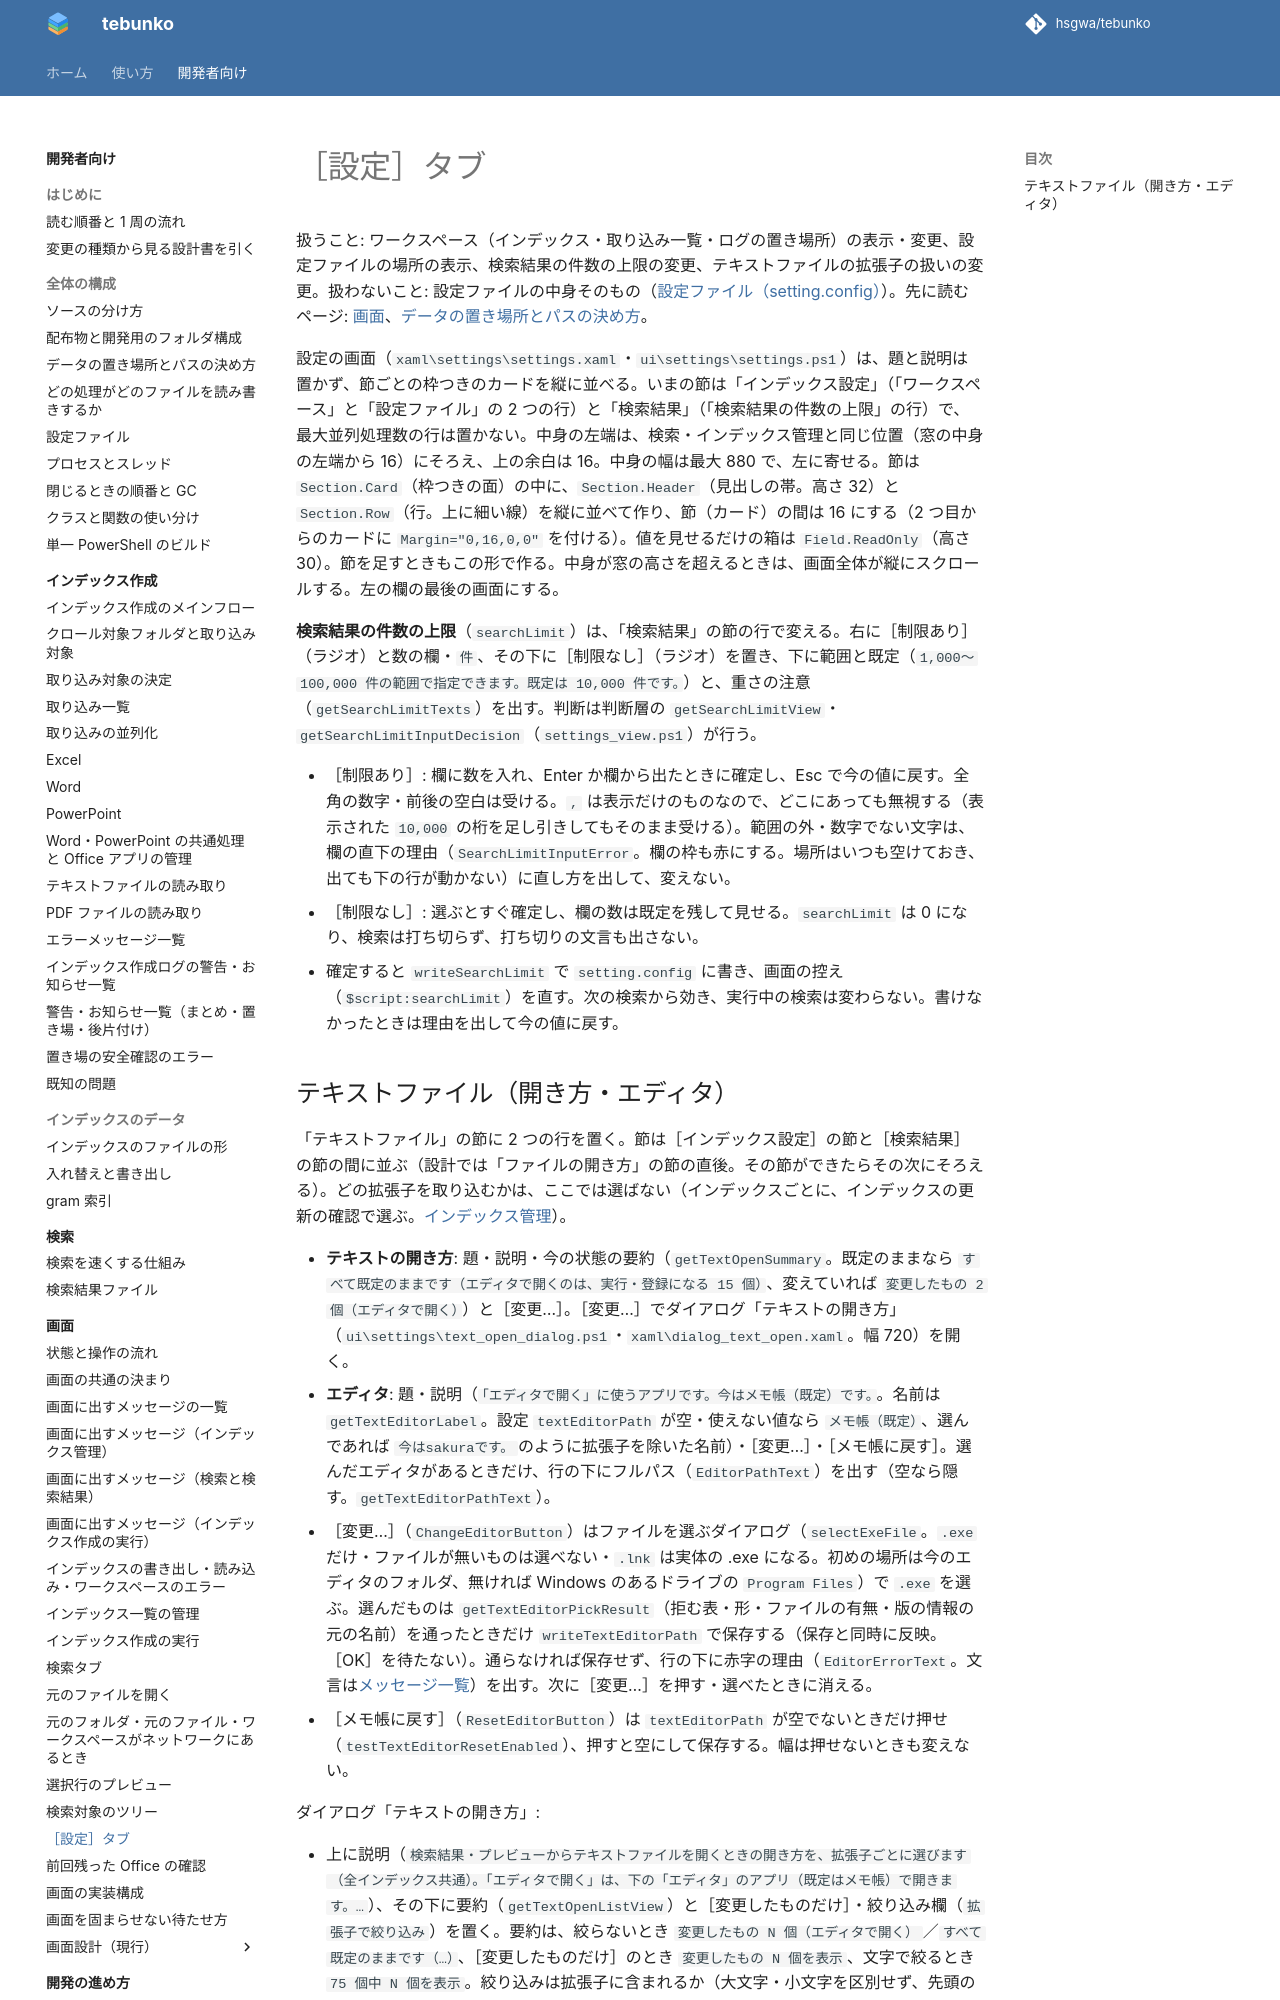

repository: hsgwa/tebunko · page: design/gui/settings-tab/index.html · generator: mkdocs

# ［設定］タブ

扱うこと: ワークスペース（インデックス・取り込み一覧・ログの置き場所）の表示・変更、設定ファイルの場所の表示、検索結果の件数の上限の変更、テキストファイルの拡張子の扱いの変更。扱わないこと: 設定ファイルの中身そのもの（[設定ファイル（setting.config）](../structure/settings-file.md)）。先に読むページ: [画面](index.md)、[データの置き場所とパスの決め方](../structure/data.md)。

設定の画面（`xaml\settings\settings.xaml`・`ui\settings\settings.ps1`）は、題と説明は置かず、節ごとの枠つきのカードを縦に並べる。いまの節は「インデックス設定」（「ワークスペース」と「設定ファイル」の 2 つの行）と「検索結果」（「検索結果の件数の上限」の行）で、最大並列処理数の行は置かない。中身の左端は、検索・インデックス管理と同じ位置（窓の中身の左端から 16）にそろえ、上の余白は 16。中身の幅は最大 880 で、左に寄せる。節は `Section.Card`（枠つきの面）の中に、`Section.Header`（見出しの帯。高さ 32）と `Section.Row`（行。上に細い線）を縦に並べて作り、節（カード）の間は 16 にする（2 つ目からのカードに `Margin="0,16,0,0"` を付ける）。値を見せるだけの箱は `Field.ReadOnly`（高さ 30）。節を足すときもこの形で作る。中身が窓の高さを超えるときは、画面全体が縦にスクロールする。左の欄の最後の画面にする。

**検索結果の件数の上限**（`searchLimit`）は、「検索結果」の節の行で変える。右に［制限あり］（ラジオ）と数の欄・`件`、その下に［制限なし］（ラジオ）を置き、下に範囲と既定（`1,000～100,000 件の範囲で指定できます。既定は 10,000 件です。`）と、重さの注意（`getSearchLimitTexts`）を出す。判断は判断層の `getSearchLimitView`・`getSearchLimitInputDecision`（`settings_view.ps1`）が行う。

- ［制限あり］: 欄に数を入れ、Enter か欄から出たときに確定し、Esc で今の値に戻す。全角の数字・前後の空白は受ける。`,` は表示だけのものなので、どこにあっても無視する（表示された `10,000` の桁を足し引きしてもそのまま受ける）。範囲の外・数字でない文字は、欄の直下の理由（`SearchLimitInputError`。欄の枠も赤にする。場所はいつも空けておき、出ても下の行が動かない）に直し方を出して、変えない。
- ［制限なし］: 選ぶとすぐ確定し、欄の数は既定を残して見せる。`searchLimit` は 0 になり、検索は打ち切らず、打ち切りの文言も出さない。
- 確定すると `writeSearchLimit` で `setting.config` に書き、画面の控え（`$script:searchLimit`）を直す。次の検索から効き、実行中の検索は変わらない。書けなかったときは理由を出して今の値に戻す。
